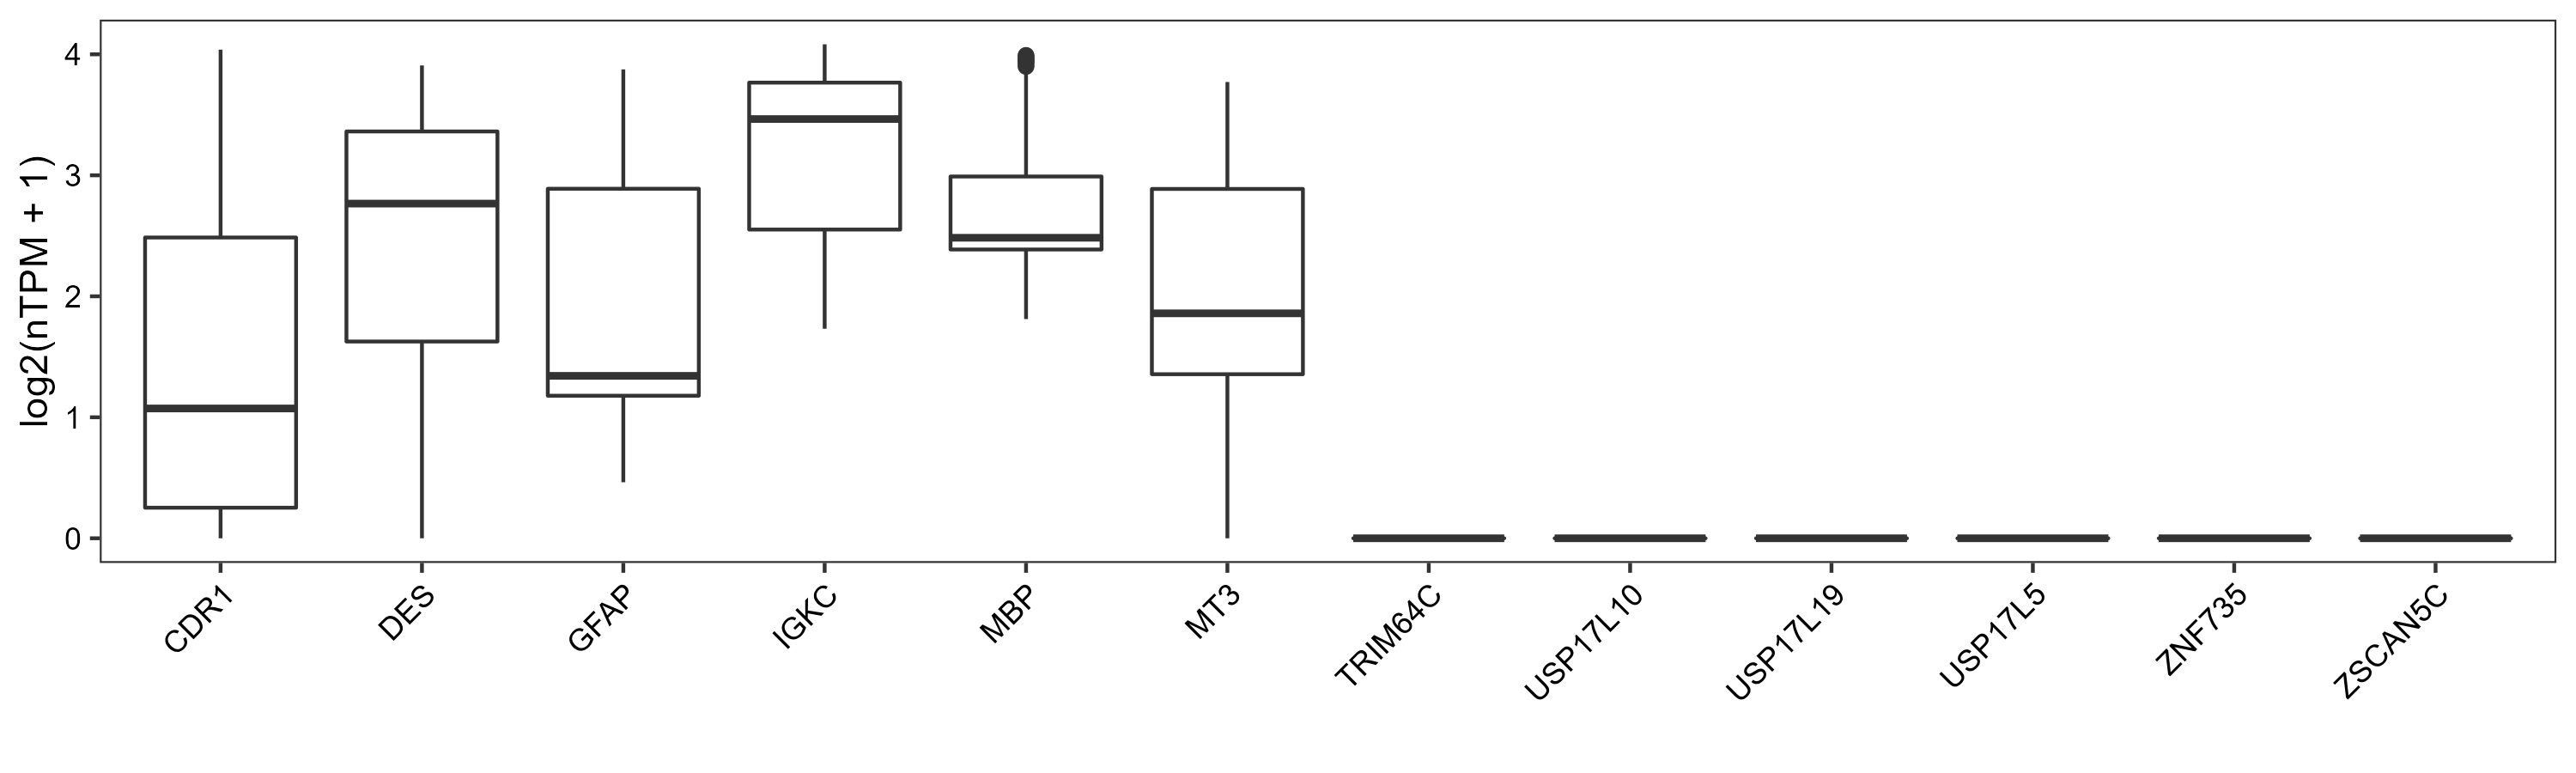

This chart was generated by the following R code:
rna$nTPM<-log2(rna$nTPM+1)
rna_delete <- rna %>% 
  group_by(`Gene name`) %>% 
  summarise(variance = var(nTPM),
            means = mean(nTPM)) %>% 
  dplyr::filter(variance==0 & means==0)

rna_var <- rna %>% group_by(`Gene name`) %>% summarise(variance = var(nTPM)) %>% dplyr::arrange(desc(variance))

rna_var_glist <- c(head(rna_var$`Gene name`),tail(rna_var$`Gene name`))

rna %>% 
  dplyr::filter(`Gene name` %in% rna_var_glist) %>% 
  ggplot(aes(x = `Gene name`,y=nTPM))+
    geom_boxplot()+
    theme_test()+
    theme(axis.text.x = element_text(angle = 45,hjust= 1),
          axis.text = element_text(colour = "black"))+
    xlab("")

ggsave("./tissue_var-glist_boxplot.png",dpi = 300,height = 3,width = 10)
